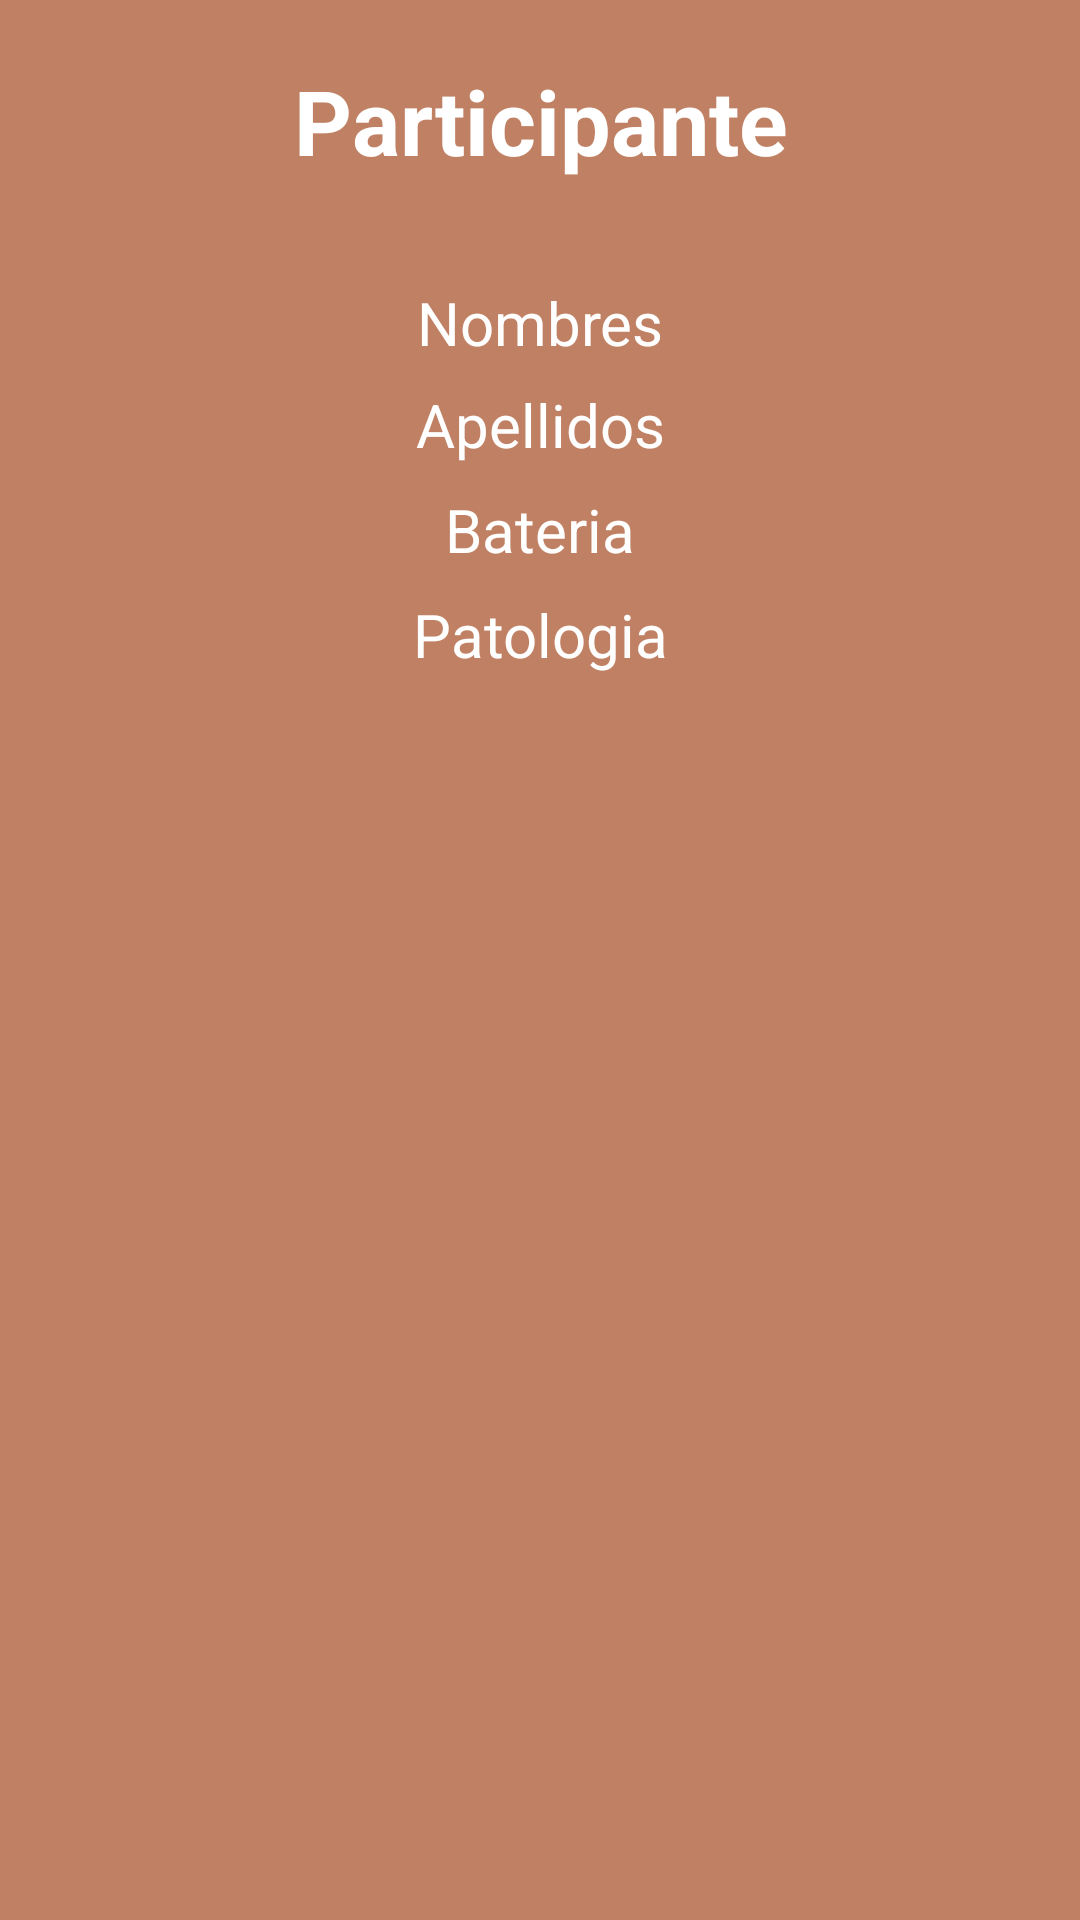

The Android layout XML behind this screen, and the referenced resources:
<!-- AndroidManifest.xml: application theme Theme.Design.Light.NoActionBar -->
<!-- res/layout/participantebat.xml -->
<?xml version="1.0" encoding="utf-8"?>
    <LinearLayout xmlns:android="http://schemas.android.com/apk/res/android"
    xmlns:tools="http://schemas.android.com/tools"
        android:layout_width="match_parent"
        android:layout_height="wrap_content"
        android:orientation="vertical"
        android:padding="20sp"
    android:background="@color/principal"
        tools:context=".registro_participante">

    <TextView
        android:id="@+id/textView8"
        android:layout_width="match_parent"
        android:layout_height="54dp"
        android:text="Participante"
        android:textAlignment="center"
        android:textColor="@color/white"
        android:textSize="30sp"
        android:textStyle="bold" />

        <TextView
            android:id="@+id/textViewNombrepart"
            android:layout_width="match_parent"
            android:layout_height="34dp"
            android:layout_marginTop="20dp"
            android:text="Nombres"
            android:textColor="@color/white"
            android:textAlignment="center"
            android:textSize="20sp" />

        <TextView
            android:id="@+id/textViewApellidopart"
            android:layout_width="match_parent"
            android:layout_height="35dp"
            android:text="Apellidos"
            android:textColor="@color/white"
            android:textAlignment="center"
            android:textSize="20sp" />
        <TextView
            android:id="@+id/textViewBateriapart"
            android:layout_width="match_parent"
            android:layout_height="35dp"
            android:text="Bateria"
            android:textColor="@color/white"
            android:textAlignment="center"
            android:textSize="20sp" />
        <TextView
            android:id="@+id/textViewPatologiapart"
            android:layout_width="match_parent"
            android:layout_height="35dp"
            android:text="Patologia"
            android:textColor="@color/white"
            android:textAlignment="center"
            android:textSize="20sp" />

</LinearLayout>
<!-- resources referenced by this layout -->
<resources>
  <color name="principal">#C08063</color>
  <color name="white">#FFFFFFFF</color>
</resources>
